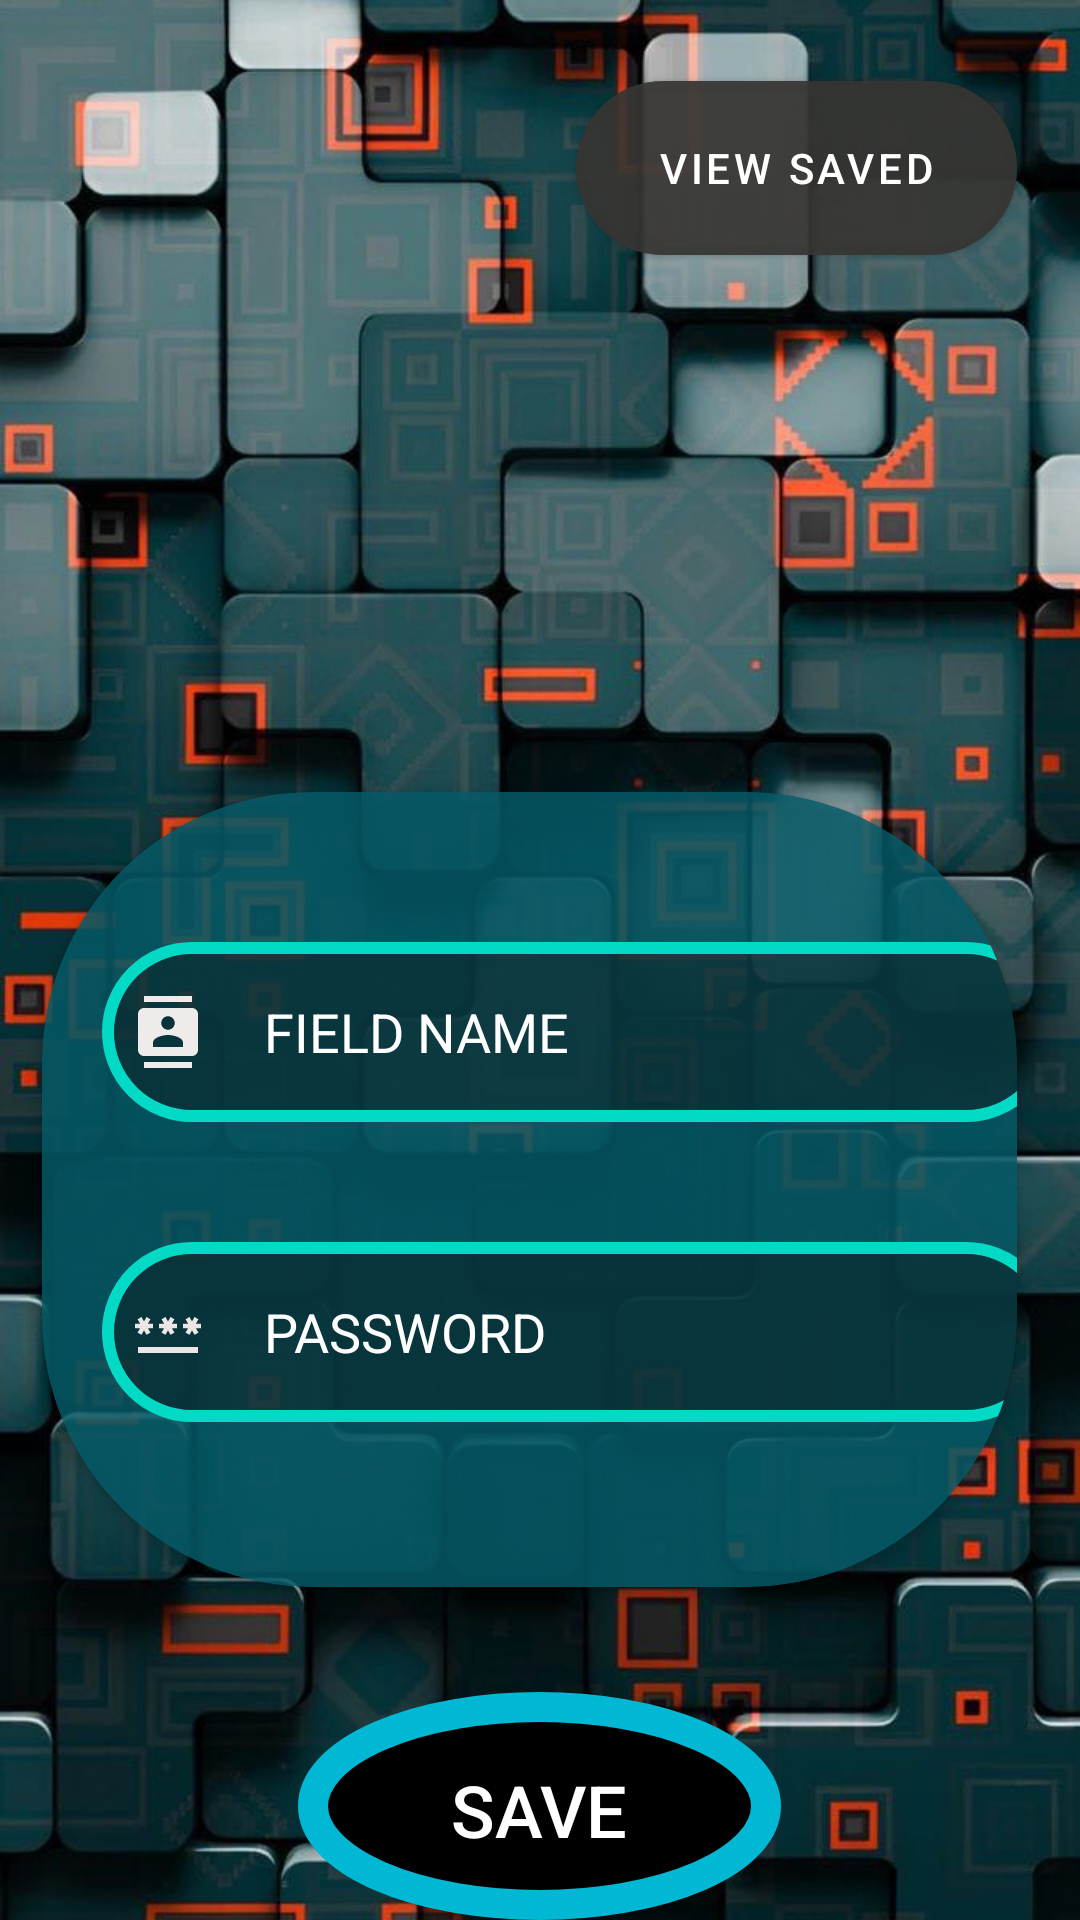

Layout XML and referenced resources for this Android screen:
<!-- AndroidManifest.xml: application theme Theme.PAWSTORE -->
<!-- res/layout/activity_main.xml -->
<?xml version="1.0" encoding="utf-8"?>
<RelativeLayout xmlns:android="http://schemas.android.com/apk/res/android"
    xmlns:app="http://schemas.android.com/apk/res-auto"
    xmlns:tools="http://schemas.android.com/tools"
    android:layout_width="match_parent"
    android:layout_height="match_parent"
    android:background="@drawable/background"
    tools:context=".MainActivity">


    <androidx.cardview.widget.CardView
        android:layout_width="376dp"
        android:layout_height="265dp"
        android:layout_alignParentStart="true"
        android:layout_alignParentTop="true"
        android:layout_alignParentEnd="true"
        android:layout_centerHorizontal="true"
        android:layout_marginStart="14dp"
        android:layout_marginTop="264dp"
        android:layout_marginEnd="21dp"
        app:cardBackgroundColor="#D0045D6A"
        app:cardCornerRadius="90dp">

        <FrameLayout
            android:layout_width="match_parent"
            android:layout_height="288dp">

            <EditText
                android:id="@+id/editText1"
                android:layout_width="318dp"
                android:layout_height="60dp"

                android:layout_marginLeft="20dp"
                android:layout_marginTop="50dp"
                android:background="@drawable/simple"
                android:drawableStart="@drawable/baseline_contacts_24"
                android:drawablePadding="20dp"
                android:ems="10"
                android:hint="FIELD NAME"
                android:inputType="textPersonName"
                android:padding="10dp"
                android:textColor="@color/white"
                android:textColorHint="@color/white"
                android:textSize="18sp" />

            <EditText
                android:id="@+id/editText2"
                android:layout_width="318dp"
                android:layout_height="60dp"
                android:layout_marginLeft="20dp"
                android:layout_marginTop="150dp"
                android:background="@drawable/simple"
                android:drawableStart="@drawable/baseline_password_24"
                android:drawablePadding="20dp"
                android:ems="10"
                android:hint="PASSWORD"
                android:inputType="textPersonName"
                android:padding="10dp"
                android:textColor="@color/white"
                android:textColorHint="@color/white" />
        </FrameLayout>

    </androidx.cardview.widget.CardView>

    <FrameLayout
        android:id="@+id/fram1"
        android:layout_width="161dp"
        android:layout_height="142dp"
        android:layout_alignParentTop="true"
        android:layout_centerHorizontal="true"
        android:layout_marginLeft="80dp"
        android:layout_marginTop="564dp"
        android:background="@drawable/simple2">

        <TextView
            android:layout_width="80dp"
            android:layout_height="50dp"
            android:layout_gravity="center"
            android:layout_marginTop="10dp"
            android:fontFamily="sans-serif-medium"
            android:text="SAVE"
            android:textAlignment="center"
            android:textColor="@color/white"
            android:textSize="24sp">

        </TextView>

    </FrameLayout>

    <com.google.android.material.button.MaterialButton
        android:id="@+id/button1"
        android:layout_width="147dp"
        android:layout_height="70dp"
        android:layout_alignParentTop="true"
        android:layout_alignParentEnd="true"
        android:layout_marginTop="21dp"
        android:layout_marginEnd="21dp"
        android:backgroundTint="#B7373533"

        android:text="VIEW SAVED"
        app:cornerRadius="40dp" />

    <ImageView
        android:id="@+id/imageView"
        android:layout_width="199dp"
        android:layout_height="143dp"
        android:layout_alignParentTop="true"
        android:layout_centerHorizontal="true"
        android:layout_marginTop="102dp"
        app:srcCompat="@drawable/baseline_lock_24" />


</RelativeLayout>
<!-- resources referenced by this layout -->
<resources>
  <!-- drawable background: jpeg bitmap (drawable, 83833 bytes) -->
  <!-- drawable baseline_contacts_24 (drawable) -->
  <vector android:height="24dp" android:tint="#F0EBEB"
      android:viewportHeight="24" android:viewportWidth="24"
      android:width="24dp" xmlns:android="http://schemas.android.com/apk/res/android">
      <path android:fillColor="@android:color/white" android:pathData="M20,0L4,0v2h16L20,0zM4,24h16v-2L4,22v2zM20,4L4,4c-1.1,0 -2,0.9 -2,2v12c0,1.1 0.9,2 2,2h16c1.1,0 2,-0.9 2,-2L22,6c0,-1.1 -0.9,-2 -2,-2zM12,6.75c1.24,0 2.25,1.01 2.25,2.25s-1.01,2.25 -2.25,2.25S9.75,10.24 9.75,9 10.76,6.75 12,6.75zM17,17L7,17v-1.5c0,-1.67 3.33,-2.5 5,-2.5s5,0.83 5,2.5L17,17z"/>
  </vector>
  <!-- drawable baseline_password_24 (drawable) -->
  <vector android:height="24dp" android:tint="#EBE5E5"
      android:viewportHeight="24" android:viewportWidth="24"
      android:width="24dp" xmlns:android="http://schemas.android.com/apk/res/android">
      <path android:fillColor="@android:color/black" android:pathData="M2,17h20v2H2V17zM3.15,12.95L4,11.47l0.85,1.48l1.3,-0.75L5.3,10.72H7v-1.5H5.3l0.85,-1.47L4.85,7L4,8.47L3.15,7l-1.3,0.75L2.7,9.22H1v1.5h1.7L1.85,12.2L3.15,12.95zM9.85,12.2l1.3,0.75L12,11.47l0.85,1.48l1.3,-0.75l-0.85,-1.48H15v-1.5h-1.7l0.85,-1.47L12.85,7L12,8.47L11.15,7l-1.3,0.75l0.85,1.47H9v1.5h1.7L9.85,12.2zM23,9.22h-1.7l0.85,-1.47L20.85,7L20,8.47L19.15,7l-1.3,0.75l0.85,1.47H17v1.5h1.7l-0.85,1.48l1.3,0.75L20,11.47l0.85,1.48l1.3,-0.75l-0.85,-1.48H23V9.22z"/>
  </vector>
  <!-- drawable simple (drawable) -->
  <?xml version="1.0" encoding="utf-8"?>
  <shape xmlns:android="http://schemas.android.com/apk/res/android"
      android:shape="rectangle">
      <corners android:radius="40dp">
  
      </corners>
      <solid android:color="#6B100F0F">
  
      </solid>
      <stroke android:width="4dp"
          android:color="@color/teal_200">
  
  
      </stroke>
  
  </shape>
  <!-- drawable simple2 (drawable) -->
  <?xml version="1.0" encoding="utf-8"?>
  <shape xmlns:android="http://schemas.android.com/apk/res/android"
      android:shape="oval">
      <stroke android:width="10dp"
          android:color="#00B8D4">
      </stroke>
          <solid android:color="@color/black">
  
          </solid>
  
  
  
  </shape>
  <style name="Theme.PAWSTORE" parent="Theme.MaterialComponents.DayNight.DarkActionBar">
          
          <item name="colorPrimary">#08B0CA</item>
          <item name="colorPrimaryVariant">@color/black</item>
          <item name="colorOnPrimary">@color/white</item>
          
          <item name="colorSecondary">@color/teal_200</item>
          <item name="colorSecondaryVariant">@color/teal_700</item>
          <item name="colorOnSecondary">@color/black</item>
          
          <item name="android:statusBarColor">?attr/colorPrimaryVariant</item>
          
      </style>
  <!-- not gathered from this repository: default colours our renderer supplied (Android Studio template values) -->
  <color name="teal_200">#FF03DAC5</color>
  <color name="teal_700">#FF018786</color>
  <color name="black">#FF000000</color>
  <color name="white">#FFFFFFFF</color>
</resources>
